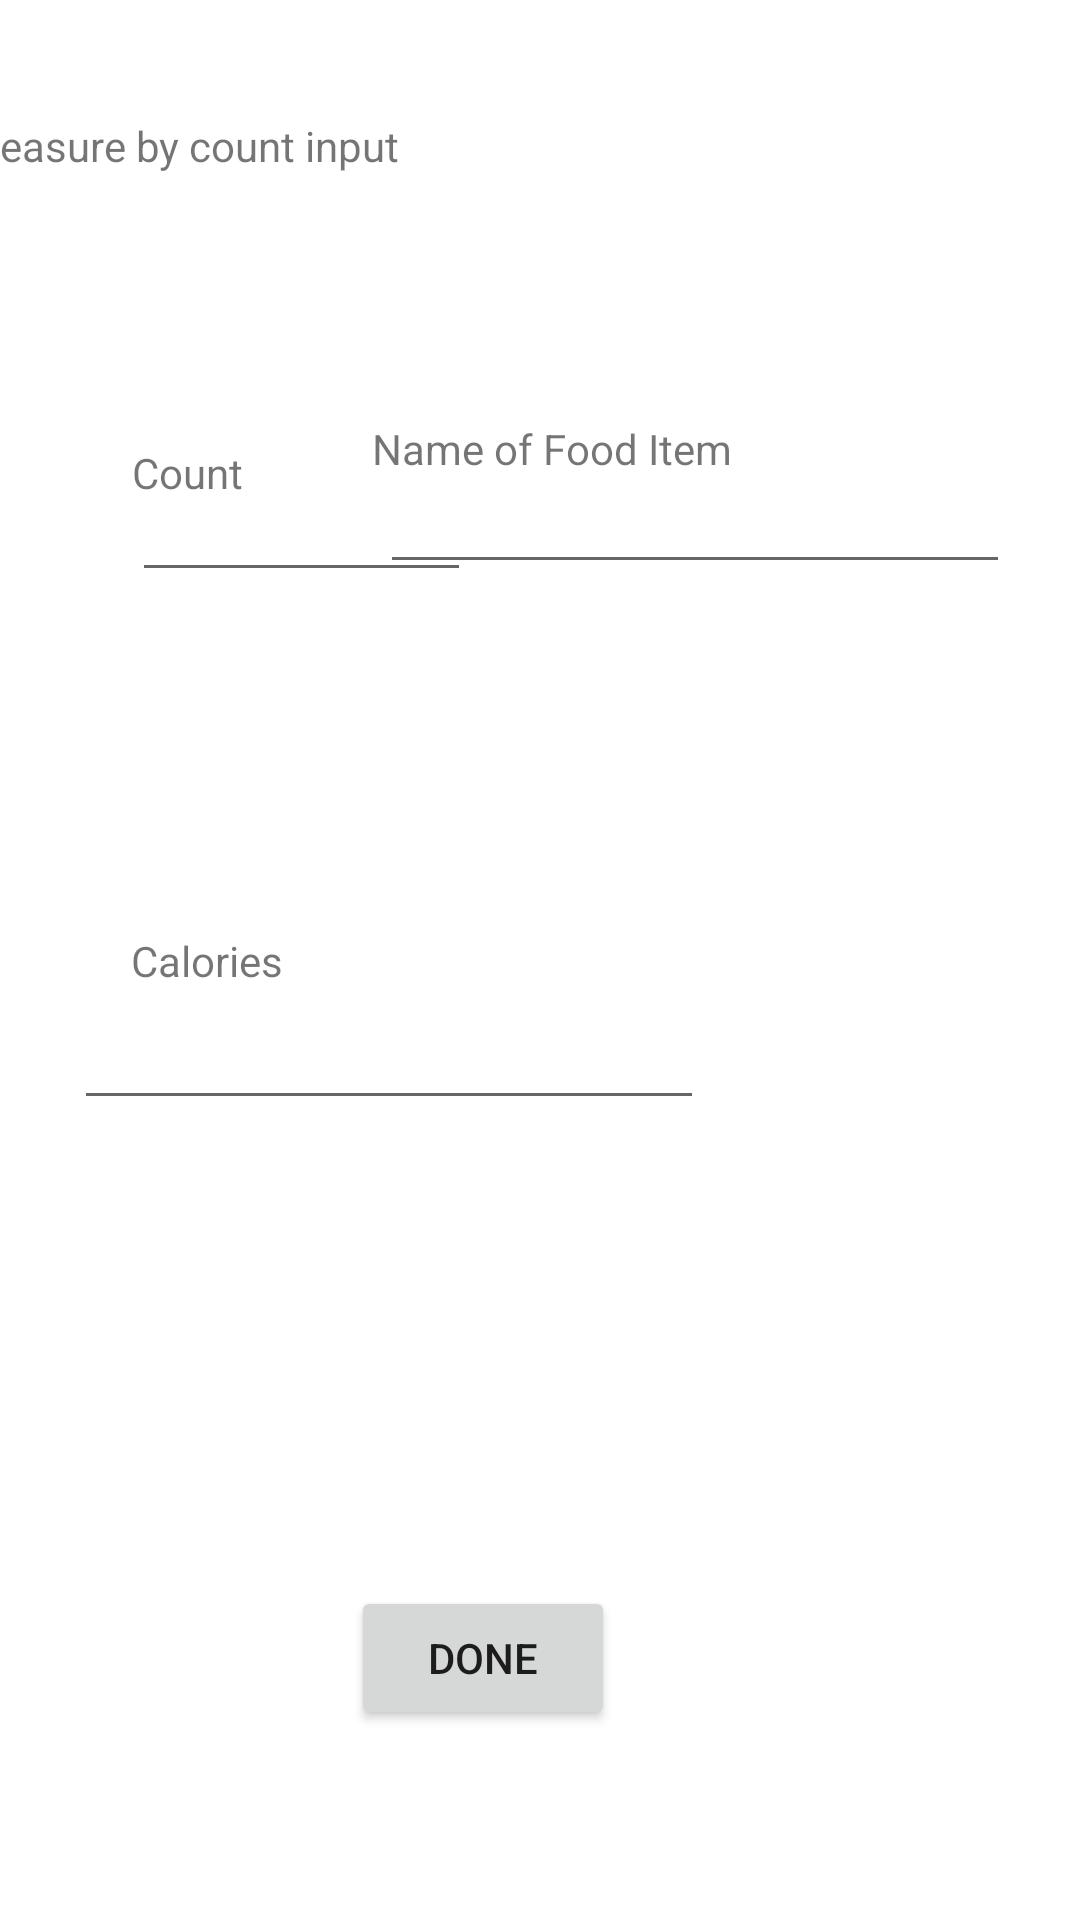

Here is an Android app screen rendered from its layout file. Give the layout XML and the strings, colors and styles it references.
<!-- AndroidManifest.xml: application theme Theme.AndroidCalorieTracker -->
<!-- res/layout/activity_measure_by_hand_item_input.xml -->
<?xml version="1.0" encoding="utf-8"?>
<androidx.constraintlayout.widget.ConstraintLayout xmlns:android="http://schemas.android.com/apk/res/android"
    xmlns:app="http://schemas.android.com/apk/res-auto"
    xmlns:tools="http://schemas.android.com/tools"
    android:layout_width="match_parent"
    android:layout_height="match_parent"
    tools:context=".xViews.MeasureByHandItemInputActivity">

    <TextView
        android:id="@+id/textView2"
        android:layout_width="wrap_content"
        android:layout_height="wrap_content"
        android:layout_marginStart="38dp"
        android:layout_marginTop="35dp"
        android:layout_marginEnd="227dp"
        android:layout_marginBottom="86dp"
        android:text="Measure by count input"
        app:layout_constraintBottom_toTopOf="@+id/textView4"
        app:layout_constraintEnd_toEndOf="parent"
        app:layout_constraintHorizontal_bias="1.0"
        app:layout_constraintStart_toStartOf="parent"
        app:layout_constraintTop_toTopOf="parent" />

    <EditText
        android:id="@+id/inputCountTextView"
        android:layout_width="113dp"
        android:layout_height="45dp"
        android:layout_marginStart="44dp"
        android:contentDescription="input count"
        android:ems="10"
        android:inputType="number"
        app:layout_constraintBottom_toBottomOf="parent"
        app:layout_constraintStart_toStartOf="parent"
        app:layout_constraintTop_toTopOf="parent"
        app:layout_constraintVertical_bias="0.256" />

    <EditText
        android:id="@+id/foodNameTextView"
        android:layout_width="wrap_content"
        android:layout_height="wrap_content"
        android:layout_marginEnd="28dp"
        android:ems="10"
        android:inputType="textPersonName"
        app:layout_constraintBottom_toBottomOf="parent"
        app:layout_constraintEnd_toEndOf="parent"
        app:layout_constraintHorizontal_bias="0.875"
        app:layout_constraintStart_toEndOf="@+id/inputCountTextView"
        app:layout_constraintTop_toTopOf="parent"
        app:layout_constraintVertical_bias="0.256" />

    <TextView
        android:id="@+id/textView4"
        android:layout_width="wrap_content"
        android:layout_height="wrap_content"
        android:layout_marginStart="44dp"
        android:layout_marginTop="148dp"
        android:text="Count"
        app:layout_constraintEnd_toStartOf="@+id/textView5"
        app:layout_constraintHorizontal_bias="0.0"
        app:layout_constraintStart_toStartOf="parent"
        app:layout_constraintTop_toTopOf="parent" />

    <TextView
        android:id="@+id/textView5"
        android:layout_width="wrap_content"
        android:layout_height="wrap_content"
        android:layout_marginTop="140dp"
        android:layout_marginEnd="116dp"
        android:text="Name of Food Item"
        app:layout_constraintEnd_toEndOf="parent"
        app:layout_constraintTop_toTopOf="parent" />

    <TextView
        android:id="@+id/textView6"
        android:layout_width="wrap_content"
        android:layout_height="wrap_content"
        android:text="Calories"
        app:layout_constraintBottom_toBottomOf="parent"
        app:layout_constraintEnd_toEndOf="parent"
        app:layout_constraintHorizontal_bias="0.141"
        app:layout_constraintStart_toStartOf="parent"
        app:layout_constraintTop_toTopOf="parent" />

    <Button
        android:id="@+id/countItemDoneButton"
        android:layout_width="wrap_content"
        android:layout_height="wrap_content"
        android:text="Done"
        app:layout_constraintBottom_toBottomOf="parent"
        app:layout_constraintEnd_toEndOf="parent"
        app:layout_constraintHorizontal_bias="0.43"
        app:layout_constraintStart_toStartOf="parent"
        app:layout_constraintTop_toTopOf="parent"
        app:layout_constraintVertical_bias="0.893" />

    <EditText
        android:id="@+id/caloriesTextView"
        android:layout_width="wrap_content"
        android:layout_height="wrap_content"
        android:layout_marginStart="50dp"
        android:layout_marginTop="18dp"
        android:layout_marginEnd="151dp"
        android:layout_marginBottom="171dp"
        android:ems="10"
        android:inputType="number"
        app:layout_constraintBottom_toTopOf="@+id/countItemDoneButton"
        app:layout_constraintEnd_toEndOf="parent"
        app:layout_constraintStart_toStartOf="parent"
        app:layout_constraintTop_toBottomOf="@+id/textView6" />

</androidx.constraintlayout.widget.ConstraintLayout>
<!-- resources referenced by this layout -->
<resources>
  <style name="Theme.AndroidCalorieTracker" parent="Theme.MaterialComponents.DayNight.DarkActionBar">
          
          <item name="colorPrimary">@color/purple_500</item>
          <item name="colorPrimaryVariant">@color/purple_700</item>
          <item name="colorOnPrimary">@color/white</item>
          
          <item name="colorSecondary">@color/teal_200</item>
          <item name="colorSecondaryVariant">@color/teal_700</item>
          <item name="colorOnSecondary">@color/black</item>
          
          <item name="android:statusBarColor" tools:targetApi="l">?attr/colorPrimaryVariant</item>
          
      </style>
  <!-- not gathered from this repository: default colours our renderer supplied (Android Studio template values) -->
  <color name="purple_500">#FF6200EE</color>
  <color name="purple_700">#FF3700B3</color>
  <color name="teal_200">#FF03DAC5</color>
  <color name="teal_700">#FF018786</color>
  <color name="black">#FF000000</color>
  <color name="white">#FFFFFFFF</color>
</resources>
